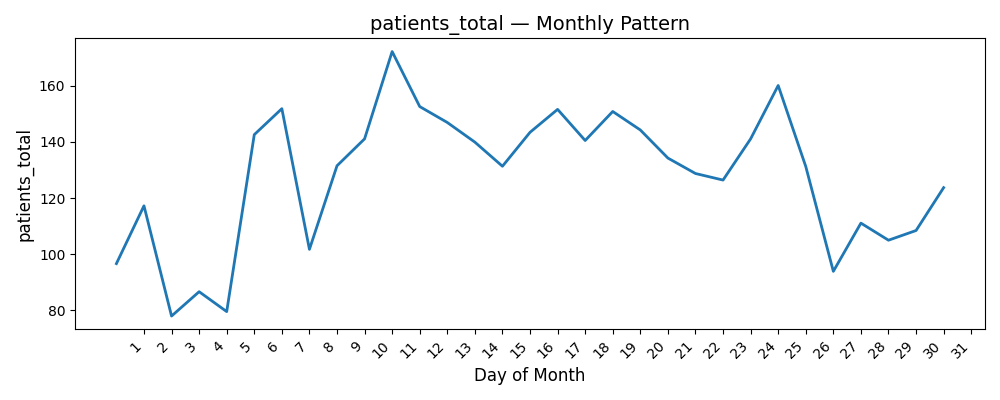

The table this chart was drawn from, first rows:
Date, patients_total
1, 96.67
2, 117.2
3, 78.0
4, 86.67
5, 79.58
6, 142.6
7, 151.8
8, 101.8
9, 131.5
10, 141.1
11, 172.2
12, 152.6
13, 146.9
14, 139.9
15, 131.3
16, 143.4
17, 151.6
18, 140.5
19, 150.8
20, 144.2
21, 134.2
22, 128.8
23, 126.4
24, 141.1
25, 160.1
26, 131.2
27, 93.92
28, 111.1
29, 105.0
30, 108.5
31, 123.7
